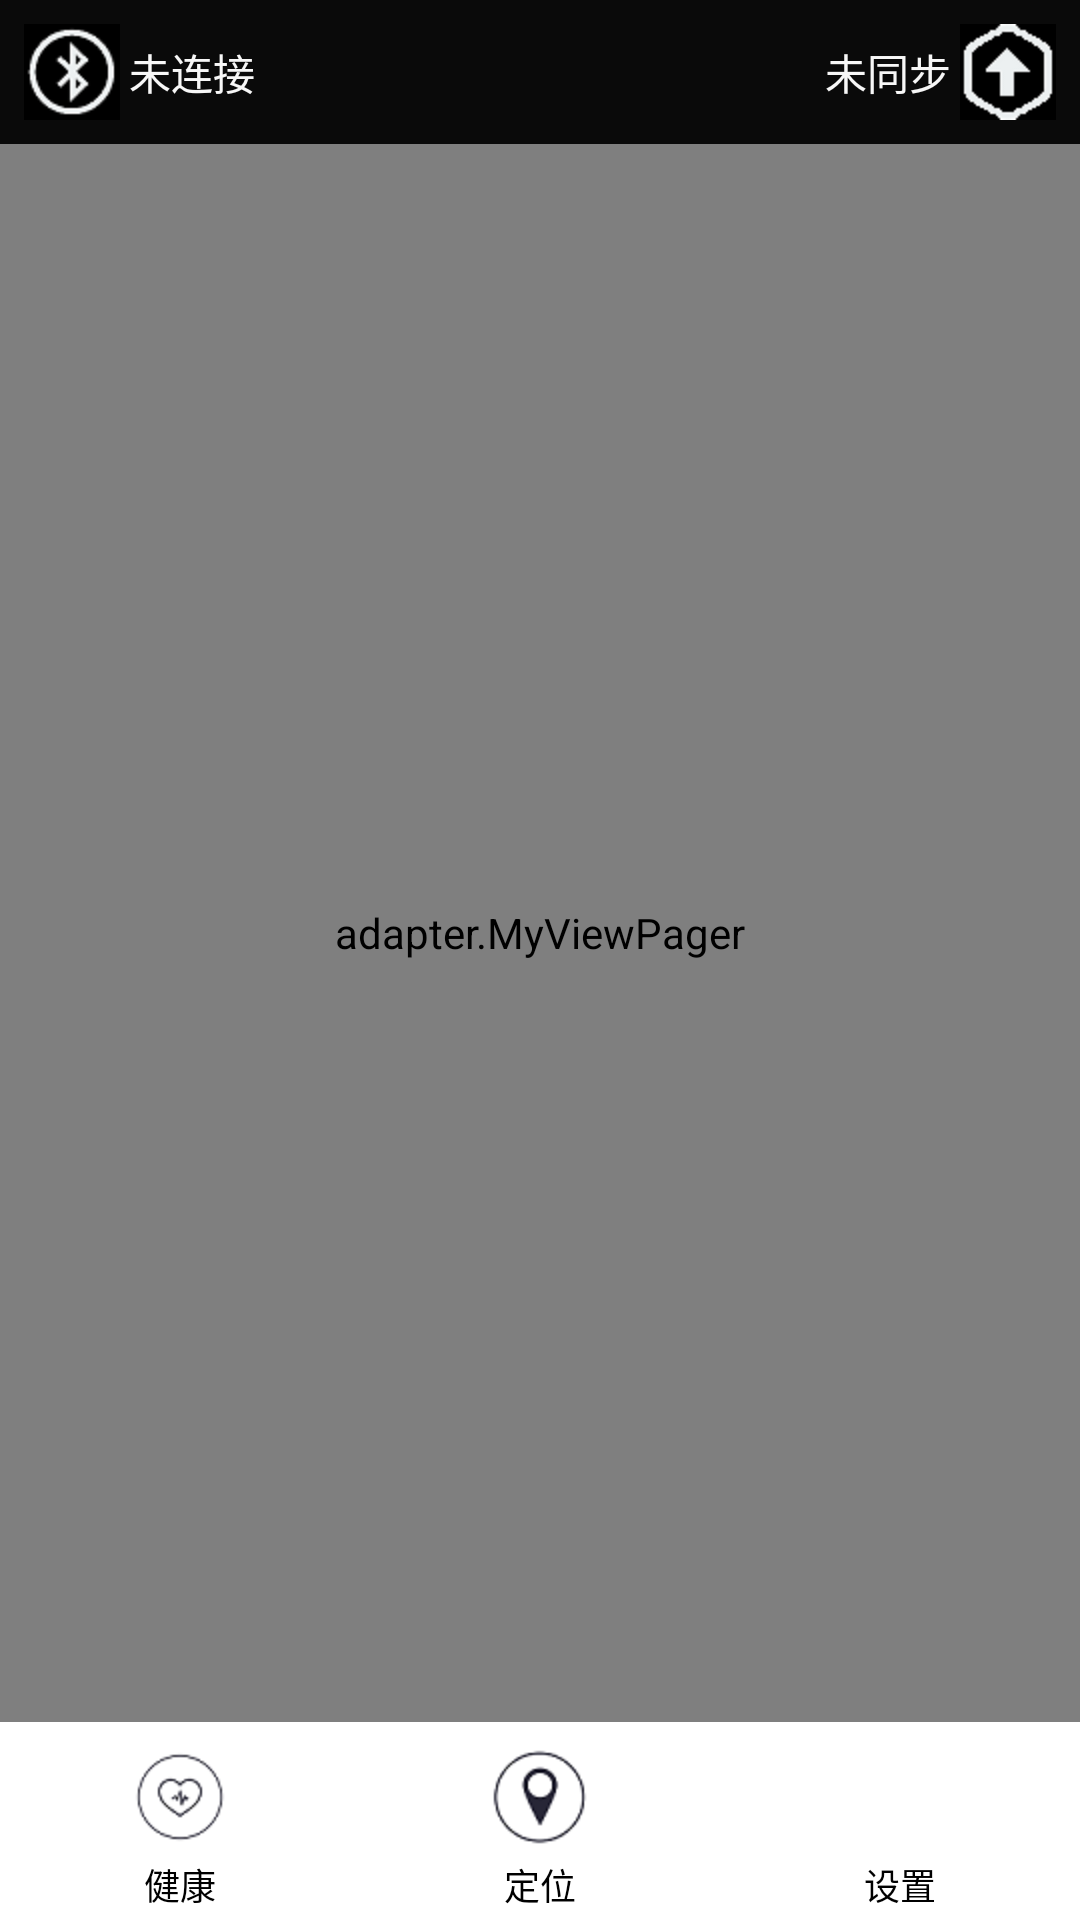

The Android layout XML behind this screen, and the referenced resources:
<!-- AndroidManifest.xml: application theme AppTheme -->
<!-- res/layout/activity_health_other.xml -->
<?xml version="1.0" encoding="utf-8"?>

<LinearLayout xmlns:android="http://schemas.android.com/apk/res/android"
    android:layout_width="match_parent"
    android:layout_height="match_parent"
    android:orientation="vertical">

    <LinearLayout
        android:id="@+id/title_bar"
        android:layout_width="match_parent"
        android:layout_height="48dp"
        android:background="#0A0A0A"
        android:orientation="horizontal"
        android:padding="8dp">

        <ImageButton
            android:id="@+id/ib_bluteeth_statu"
            android:layout_width="wrap_content"
            android:layout_height="match_parent"
            android:background="@drawable/blueteeth" />

        <TextView
            android:id="@+id/tv_bluteeth_statu"
            android:layout_width="0dp"
            android:layout_height="match_parent"
            android:layout_weight="1"
            android:background="#0A0A0A"
            android:gravity="left|center_vertical"
            android:paddingLeft="3dp"
            android:text="未连接"
            android:textColor="#F7F7F7" />

        <TextView
            android:id="@+id/tv_upload_statu"
            android:layout_width="0dp"
            android:layout_height="match_parent"
            android:layout_weight="1"
            android:background="#0A0A0A"
            android:gravity="right|center_vertical"
            android:paddingRight="3dp"
            android:text="未同步"
            android:textColor="#F7F7F7" />

        <ImageButton
            android:id="@+id/ib_sync_data"
            android:layout_width="wrap_content"
            android:layout_height="match_parent"
            android:background="@drawable/load" />
    </LinearLayout>

    <LinearLayout
        android:layout_width="match_parent"
        android:layout_height="0dp"
        android:layout_weight="8">

        <adapter.MyViewPager
            android:id="@+id/viewpager_main"
            android:layout_width="match_parent"
            android:layout_height="match_parent">

        </adapter.MyViewPager>
    </LinearLayout>

    <LinearLayout
        android:layout_width="match_parent"
        android:layout_height="0dp"
        android:layout_weight="1"
        android:background="@drawable/border"
        android:paddingTop="6dp">

        <RadioGroup
            android:id="@+id/rg_navigate"
            android:layout_width="match_parent"
            android:layout_height="match_parent"
            android:orientation="horizontal">

            <RadioButton
                android:id="@+id/nav_health"
                style="@style/NavBtStyle"
                android:drawableTop="@drawable/tab_health_selector"
                android:text="@string/str_health" />

            <RadioButton
                android:id="@+id/nav_locate"
                style="@style/NavBtStyle"
                android:drawableTop="@drawable/tab_locate_selector"
                android:text="@string/str_locate" />

            <RadioButton
                android:id="@+id/nav_setting"
                style="@style/NavBtStyle"
                android:drawableTop="@drawable/tab_setting_test"
                android:text="@string/str_setting" />

        </RadioGroup>
    </LinearLayout>


</LinearLayout>
<!-- resources referenced by this layout -->
<resources>
  <!-- drawable blueteeth: png bitmap (drawable-hdpi, 2138 bytes) -->
  <!-- drawable load: png bitmap (drawable-hdpi, 1362 bytes) -->
  <!-- drawable tab_health_selector (drawable) -->
  <?xml version="1.0" encoding="utf-8"?>
  
  <selector xmlns:android="http://schemas.android.com/apk/res/android">
      <item android:drawable="@drawable/tab_health2" android:state_pressed="true" />
      <item android:drawable="@drawable/tab_health2" android:state_checked="true"/>
      <item android:drawable="@drawable/tab_health" />
  </selector>
  <!-- drawable tab_locate_selector (drawable) -->
  <?xml version="1.0" encoding="utf-8"?>
  
  <selector xmlns:android="http://schemas.android.com/apk/res/android">
      <item android:drawable="@drawable/tab_locate2" android:state_pressed="true" />
      <item android:drawable="@drawable/tab_locate2" android:state_checked="true"/>
      <item android:drawable="@drawable/tab_locate" />
  </selector>
  <string name="str_health">健康</string>
  <string name="str_locate">定位</string>
  <string name="str_setting">设置</string>
  <style name="NavBtStyle">
          <item name="android:layout_width">match_parent</item>
          <item name="android:layout_height">match_parent</item>
          <item name="android:layout_weight">1</item>
          <item name="android:button">@null</item>
          <item name="android:gravity">center_horizontal|bottom</item>
          <item name="android:layout_margin">3dp</item>
          <item name="android:scaleType">centerInside</item>
          <item name="android:textSize">12sp</item>
      </style>
  <style name="AppTheme" parent="AppBaseTheme">
          
  
      </style>
  <!-- drawable tab_health2: png bitmap (drawable-hdpi, 3082 bytes) -->
  <!-- drawable tab_health: png bitmap (drawable-hdpi, 2005 bytes) -->
  <!-- drawable tab_locate2: png bitmap (drawable-hdpi, 3301 bytes) -->
  <!-- drawable tab_locate: png bitmap (drawable-hdpi, 2363 bytes) -->
  <style name="AppBaseTheme" parent="android:Theme.Light">
          
      </style>
</resources>
